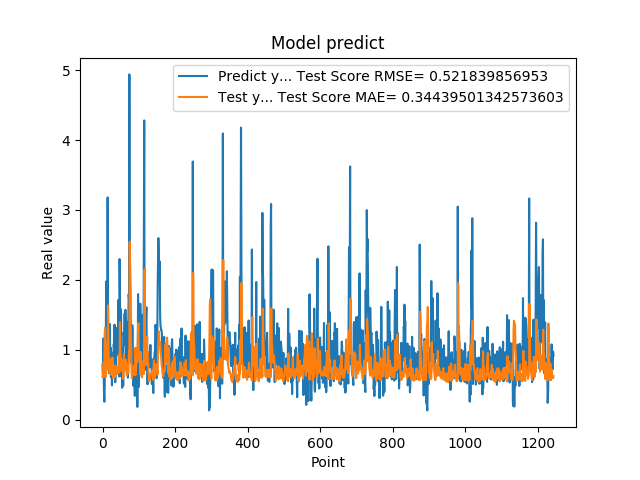

The file beside this chart, header and first rows:
7.932850122450000319e-01, 6.100999456578106717e-01
6.538396477699999210e-01, 6.486679383250686382e-01
1.160789966579999888e+00, 6.840802420377665172e-01
8.085789680480000019e-01, 8.132224823326382745e-01
3.743770122530000188e-01, 6.130334665731217436e-01
2.556999921800000020e-01, 7.959141460044097949e-01
4.893150031570000502e-01, 1.234600929040009065e+00
1.151844024660000132e+00, 1.317982120490539089e+00
7.372779846189999597e-01, 9.998607943568650347e-01
1.088750958439999916e+00, 6.131270766759010504e-01
1.975852966309999958e+00, 6.625290533713127372e-01
8.547700047490001118e-01, 1.096127362027440100e+00
7.977370023729999371e-01, 8.217950528859030435e-01
1.052428960799999924e+00, 7.363729646756415059e-01
3.179450988770000208e+00, 7.190844863556365985e-01
1.797067999840000541e+00, 1.634326536347036507e+00
1.056702017779999947e+00, 1.185720155199637471e+00
8.751260042189999977e-01, 8.237447251800309456e-01
6.645399928090000019e-01, 7.372206868135345870e-01
7.571684122089999969e-01, 7.125343638437244831e-01
1.368484020229999931e+00, 6.674948790923677100e-01
9.052469730380000579e-01, 8.715514043604986050e-01
1.032060980800000083e+00, 6.963590962617077773e-01
6.141330003739999821e-01, 6.924581915145959776e-01
9.733130335809999645e-01, 6.415729497465949560e-01
6.452289819719999597e-01, 6.700535172429011865e-01
4.894390106200000035e-01, 6.613200906631880871e-01
8.408679962160000576e-01, 8.891145989590732990e-01
7.771940231319999226e-01, 8.882324770444370854e-01
6.755350232119999854e-01, 6.000311647915874680e-01
6.592059731480000018e-01, 6.537955503764589782e-01
1.084153056139999904e+00, 7.246927356150615340e-01
9.314100146290000826e-01, 7.649419458337075595e-01
1.359479665760000122e+00, 6.023325073566033749e-01
7.633988261220000515e-01, 7.762942849388253519e-01
5.357339978220000409e-01, 6.557228308422065055e-01
6.781889796259998882e-01, 6.441604263076946557e-01
7.839810252189999273e-01, 7.131479539309091287e-01
1.169367671010000054e+00, 6.722043637460760612e-01
1.015287995340000027e+00, 7.611414341132377581e-01
9.259430170060000131e-01, 7.337059793400326768e-01
1.319244027140000108e+00, 6.527557373905961136e-01
9.717460274700000511e-01, 7.548565427252734716e-01
1.176299691200000108e+00, 6.701722471233330092e-01
1.714609026910000056e+00, 6.676027128348946960e-01
1.307337045669999975e+00, 9.298122034730704755e-01
6.186890006069999393e-01, 8.092480014994342108e-01
2.298435926440000276e+00, 6.799336650899899803e-01
1.808241009709999680e+00, 1.391171718126584578e+00
8.794149756429999742e-01, 1.043107736366410965e+00
1.570945024490000064e+00, 8.324859202401541092e-01
1.578516006470000121e+00, 8.745563758792145315e-01
6.200309991839999535e-01, 8.431127706905342523e-01
9.928810000419999726e-01, 7.168547128430377002e-01
4.551869928839999968e-01, 7.032155824626388219e-01
1.017398953439999865e+00, 7.135854437316627719e-01
8.378469943999999892e-01, 8.579730705333058483e-01
4.884769916529999589e-01, 5.850744736863835449e-01
1.246340990070000210e+00, 7.327802184651494022e-01
1.209630966189999990e+00, 9.368142677250371753e-01
1.252451062200000020e+00, 7.010744521938605534e-01
... 1,184 more rows
